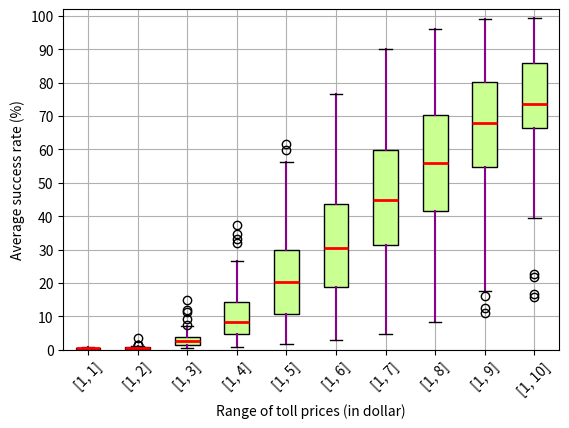

Recreate this plot in Python.
import matplotlib.pyplot as plt
import numpy as np
import random

'''
To facilitate the quick generation of Figure6(b), we provide this file *generate-figure6-b-condensed.py*, which takes
the precomputed average success rates as input and generates the figure. 
'''

def if_int(num_):
    rem = num_ - int(num_)
    if rem == 0:
        return True


def generate_flat_rand_num(low_val, high_val):
    num_ = round(random.uniform(low_val, high_val), 2)
    if low_val != high_val:
        while(if_int(num_)):
            num_ = round(random.uniform(low_val, high_val), 2)
        return num_
    else:
        return num_


'''
The precomputed average success rates are stored in the list, namely list_of_list_of_avg_success_rates.
'''

list_of_list_of_avg_success_rates = [[0.43, 0.71, 0.57, 0.33, 0.69, 0.59, 0.74, 0.44, 0.44, 0.35, 0.62, 0.42, 0.38, 0.37, 0.39, 0.74, 0.78, 0.69, 0.8, 0.53, 0.26, 0.53, 0.55, 0.22, 0.32, 0.7, 0.24, 0.3, 0.59, 0.72, 0.58, 0.63, 0.5, 0.43, 0.6, 0.47, 0.23, 0.36, 0.67, 0.65, 0.46, 0.63, 0.2, 0.79, 0.44, 0.57, 0.63, 0.49, 0.41, 0.27], [0.75, 0.36, 0.4, 1.31, 0.93, 0.23, 0.38, 0.41, 0.68, 0.75, 0.47, 0.46, 0.61, 0.72, 0.41, 0.67, 0.4, 0.45, 1.46, 0.71, 0.33, 0.6, 0.54, 0.72, 0.45, 0.68, 0.24, 0.55, 0.45, 0.21, 0.48, 0.99, 1.07, 3.56, 1.39, 0.82, 0.49, 0.33, 0.58, 0.64, 0.43, 0.39, 0.21, 0.16, 0.73, 0.29, 0.61, 0.24, 0.5, 0.65], [1.35, 1.55, 9.23, 6.08, 0.71, 1.43, 1.59, 3.78, 4.69, 2.08, 1.98, 3.05, 3.18, 1.77, 3.1, 1.77, 3.17, 14.83, 3.91, 1.23, 2.92, 2.27, 3.54, 2.57, 3.58, 0.79, 2.76, 1.92, 0.61, 2.09, 7.14, 7.56, 11.98, 11.44, 5.14, 2.25, 1.32, 3.94, 3.37, 1.75, 1.45, 0.56, 0.48, 4.15, 1.01, 3.0, 0.71, 1.62, 3.95, 4.97], [4.24, 26.74, 23.83, 1.66, 4.08, 4.62, 14.72, 16.8, 5.86, 7.24, 10.48, 8.78, 5.86, 10.75, 5.26, 10.84, 34.6, 14.03, 2.81, 9.66, 7.61, 12.03, 5.17, 9.84, 2.0, 9.14, 5.86, 1.55, 6.13, 22.74, 25.0, 31.94, 33.23, 16.63, 7.11, 3.81, 7.75, 13.25, 4.89, 4.06, 1.22, 0.91, 14.36, 2.77, 9.35, 1.6, 7.93, 12.71, 17.35, 37.28], [44.64, 40.43, 3.67, 9.52, 9.37, 29.43, 32.48, 17.55, 16.15, 23.19, 18.38, 12.62, 21.43, 13.92, 23.93, 59.8, 30.56, 10.68, 20.33, 18.19, 25.75, 11.09, 25.46, 4.23, 24.3, 13.85, 2.64, 14.19, 42.36, 46.11, 55.51, 56.18, 35.38, 17.64, 9.61, 19.72, 26.94, 10.66, 9.0, 2.22, 1.7, 28.05, 5.63, 20.93, 2.85, 20.39, 26.13, 33.06, 61.59, 30.01], [61.16, 5.83, 17.52, 15.52, 43.94, 49.51, 24.39, 25.78, 37.55, 29.03, 23.77, 34.83, 26.83, 41.11, 70.78, 46.72, 18.63, 32.07, 28.44, 38.68, 18.37, 40.51, 9.1, 34.91, 24.42, 4.93, 24.86, 58.31, 63.89, 67.71, 74.24, 49.46, 29.89, 19.0, 30.76, 42.56, 22.27, 15.53, 3.68, 3.02, 18.13, 12.58, 36.35, 5.47, 30.2, 39.69, 49.22, 76.6, 46.69, 38.07], [9.88, 33.72, 25.52, 61.28, 68.57, 34.89, 36.43, 54.27, 39.08, 36.0, 46.23, 39.0, 53.36, 60.03, 63.0, 28.84, 46.64, 43.13, 51.48, 29.52, 47.23, 16.34, 49.46, 35.98, 7.84, 38.02, 69.65, 76.4, 75.65, 86.9, 67.63, 43.49, 29.48, 43.36, 68.21, 30.66, 28.25, 6.06, 4.7, 58.87, 18.62, 46.92, 7.99, 43.08, 54.48, 51.62, 90.11, 63.61, 55.11, 73.86], [43.31, 33.96, 61.96, 70.77, 56.19, 52.02, 65.37, 35.3, 47.07, 59.52, 53.05, 69.37, 83.53, 76.28, 35.04, 55.96, 53.73, 69.31, 40.42, 67.67, 22.75, 61.48, 45.47, 12.57, 50.57, 76.15, 93.0, 82.23, 94.67, 78.25, 47.63, 40.51, 50.33, 62.0, 40.87, 34.12, 11.63, 8.33, 65.56, 26.44, 51.9, 12.3, 56.98, 72.14, 74.37, 96.01, 75.43, 66.97, 81.66, 50.09], [43.5, 78.96, 89.18, 56.95, 57.98, 71.07, 54.13, 57.47, 71.81, 65.5, 80.44, 90.06, 85.17, 45.28, 69.9, 63.51, 63.03, 45.71, 76.85, 30.76, 75.85, 59.4, 17.64, 55.96, 74.38, 86.89, 85.22, 94.61, 86.18, 58.81, 53.09, 63.22, 85.33, 46.73, 41.88, 12.45, 11.07, 80.64, 35.48, 72.69, 16.07, 67.1, 82.11, 77.49, 99.17, 85.52, 73.46, 79.72, 60.38, 68.76], [91.82, 85.14, 66.22, 67.63, 79.18, 69.59, 66.37, 77.6, 70.81, 72.85, 90.57, 91.0, 52.28, 76.39, 74.12, 86.23, 56.14, 73.07, 39.4, 82.71, 68.36, 21.78, 63.22, 84.06, 96.21, 86.25, 97.27, 94.52, 78.51, 64.29, 72.03, 91.33, 49.73, 50.3, 16.58, 15.84, 78.69, 43.83, 79.73, 22.84, 79.99, 84.42, 86.7, 99.33, 93.2, 67.76, 90.77, 68.6, 72.02, 72.75]]
list_of_upper_bound_prices = []
for i in range(1, 11):
    list_of_upper_bound_prices.append(i)

'''
Draw the graph
'''
list_format_upper_bound_price = []
for upper_bound_price in list_of_upper_bound_prices:
    a = [1, upper_bound_price]
    list_format_upper_bound_price.append(str(a))

len_list_of_upper_bound_prices = len(list_of_upper_bound_prices)
label = []

for i in range(len_list_of_upper_bound_prices):
    label.append(i + 1)

fig, ax = plt.subplots()
plt.gcf().subplots_adjust(bottom=0.17)
bp = ax.boxplot(list_of_list_of_avg_success_rates, patch_artist=True)
plt.xticks(label, list_format_upper_bound_price, rotation=45)
plt.xlabel("Range of toll prices (in dollar)")

labels2 = np.arange(0, 101, 10)
plt.ylim(0, 102)
plt.yticks(labels2, labels2)
plt.ylabel("Average success rate (%)")
plt.grid()


for median in bp['medians']:
    median.set(color='red',
               linewidth=2)

for whisker in bp['whiskers']:
    whisker.set(color='#8B008B',
                linewidth=1.5,
                )

col = '#caff91'
colors = []
for i in range(len_list_of_upper_bound_prices):
    colors.append(col)

for patch, color in zip(bp['boxes'], colors):
    patch.set_facecolor(color)

plt.savefig("figure6-b.pdf", format="pdf", bbox_inches="tight")
plt.show()
